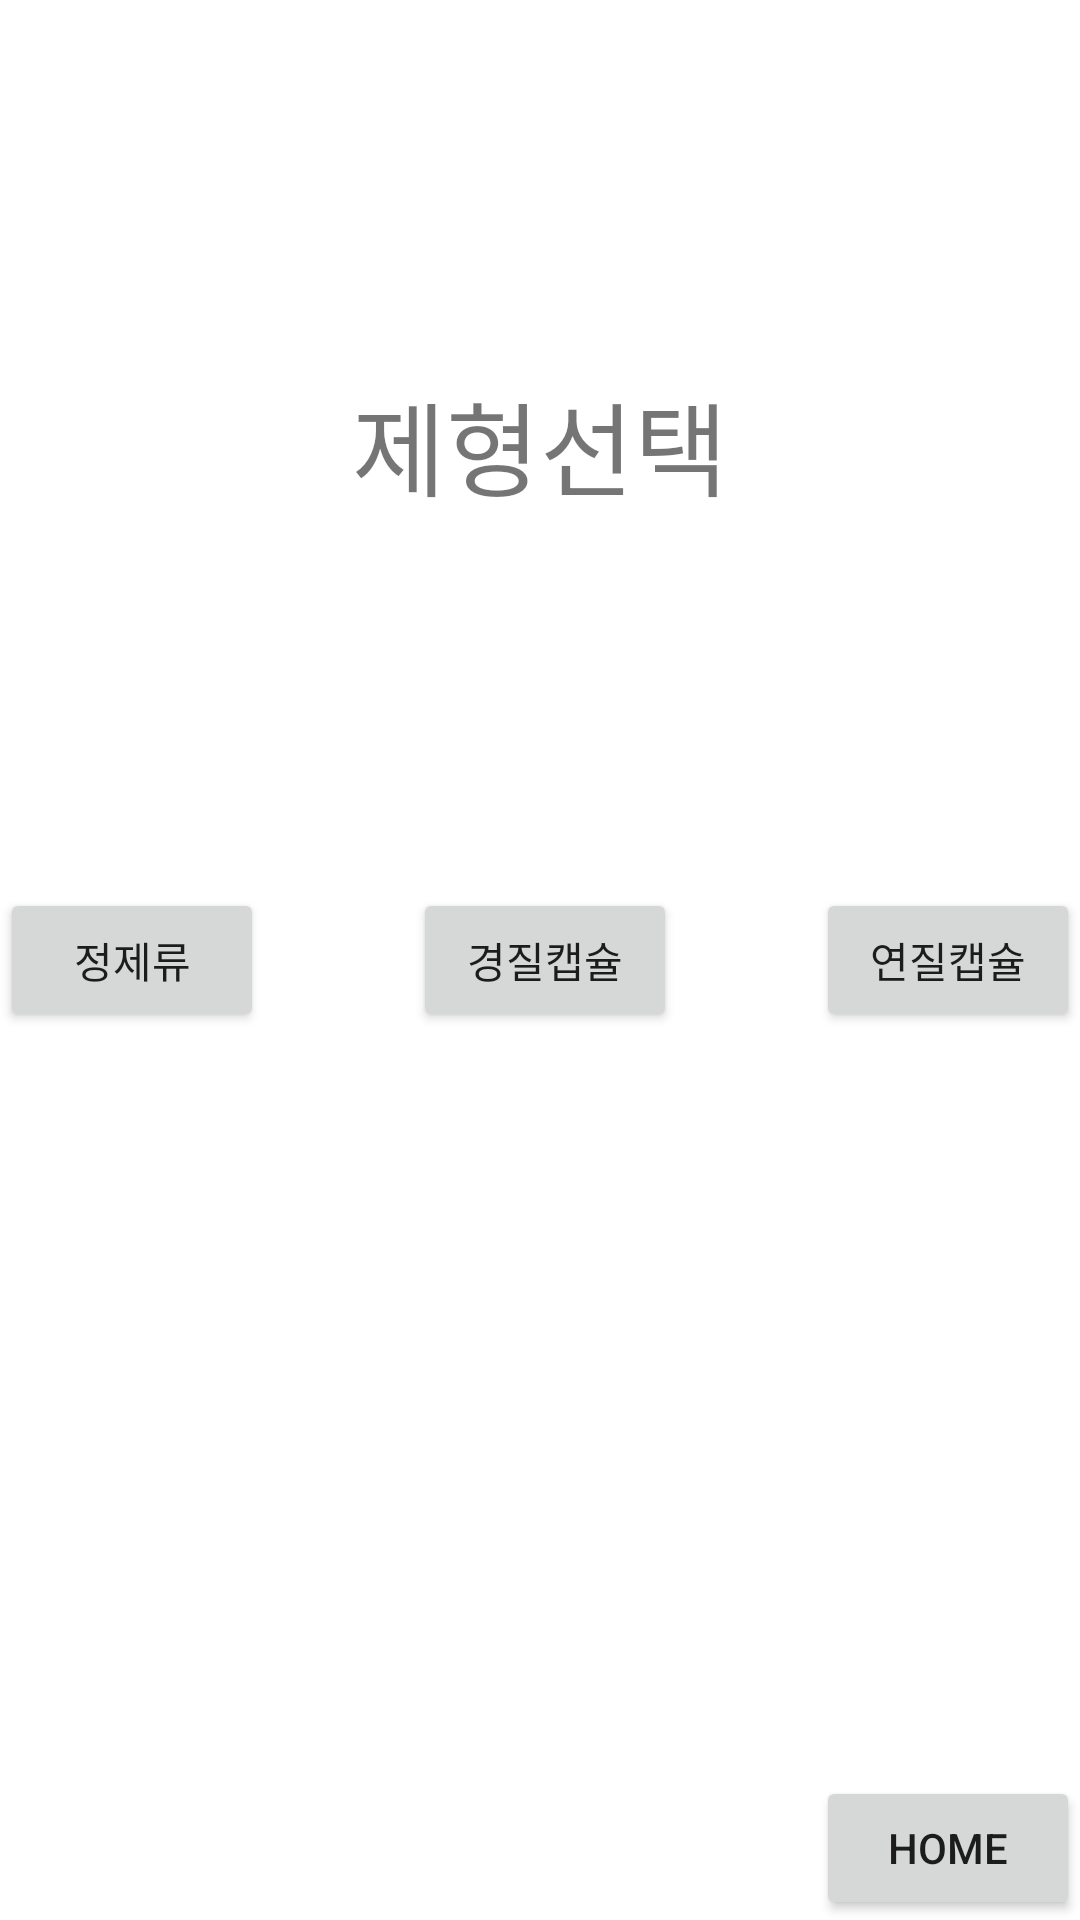

The Android layout XML behind this screen, and the referenced resources:
<!-- AndroidManifest.xml: application theme Theme.Medapp -->
<!-- res/layout/activity_second.xml -->
<?xml version="1.0" encoding="utf-8"?>
<androidx.constraintlayout.widget.ConstraintLayout xmlns:android="http://schemas.android.com/apk/res/android"
    xmlns:app="http://schemas.android.com/apk/res-auto"
    xmlns:tools="http://schemas.android.com/tools"
    android:layout_width="match_parent"
    android:layout_height="match_parent"
    tools:context=".SecondActivity">

    <TextView
        android:id="@+id/textView8"
        android:layout_width="wrap_content"
        android:layout_height="wrap_content"
        android:text="제형선택"
        android:textSize="34sp"
        app:layout_constraintBottom_toTopOf="@+id/button4"
        app:layout_constraintEnd_toEndOf="parent"
        app:layout_constraintStart_toStartOf="parent"
        app:layout_constraintTop_toTopOf="parent" />

    <Button
        android:id="@+id/button2"
        android:layout_width="wrap_content"
        android:layout_height="wrap_content"
        android:text="정제류"
        app:layout_constraintBottom_toBottomOf="parent"
        app:layout_constraintStart_toStartOf="parent"
        app:layout_constraintTop_toTopOf="parent" />

    <Button
        android:id="@+id/button3"
        android:layout_width="wrap_content"
        android:layout_height="wrap_content"
        android:text="연질캡슐"
        app:layout_constraintBottom_toBottomOf="parent"
        app:layout_constraintEnd_toEndOf="parent"
        app:layout_constraintTop_toTopOf="parent" />

    <Button
        android:id="@+id/button4"
        android:layout_width="wrap_content"
        android:layout_height="wrap_content"
        android:text="경질캡슐"
        app:layout_constraintBottom_toBottomOf="parent"
        app:layout_constraintEnd_toStartOf="@+id/button3"
        app:layout_constraintHorizontal_bias="0.518"
        app:layout_constraintStart_toEndOf="@+id/button2"
        app:layout_constraintTop_toTopOf="parent" />

    <Button
        android:id="@+id/button5"
        android:layout_width="wrap_content"
        android:layout_height="wrap_content"
        android:text="HOME"
        app:layout_constraintBottom_toBottomOf="parent"
        app:layout_constraintEnd_toEndOf="parent" />
</androidx.constraintlayout.widget.ConstraintLayout>
<!-- resources referenced by this layout -->
<resources>
  <style name="Theme.Medapp" parent="Theme.MaterialComponents.DayNight.DarkActionBar">
          
          <item name="colorPrimary">@color/purple_500</item>
          <item name="colorPrimaryVariant">@color/purple_700</item>
          <item name="colorOnPrimary">@color/white</item>
          
          <item name="colorSecondary">@color/teal_200</item>
          <item name="colorSecondaryVariant">@color/teal_700</item>
          <item name="colorOnSecondary">@color/black</item>
          
          <item name="android:statusBarColor" tools:targetApi="l">?attr/colorPrimaryVariant</item>
          
      </style>
  <!-- not gathered from this repository: default colours our renderer supplied (Android Studio template values) -->
  <color name="purple_500">#FF6200EE</color>
  <color name="purple_700">#FF3700B3</color>
  <color name="teal_200">#FF03DAC5</color>
  <color name="teal_700">#FF018786</color>
  <color name="black">#FF000000</color>
  <color name="white">#FFFFFFFF</color>
</resources>
